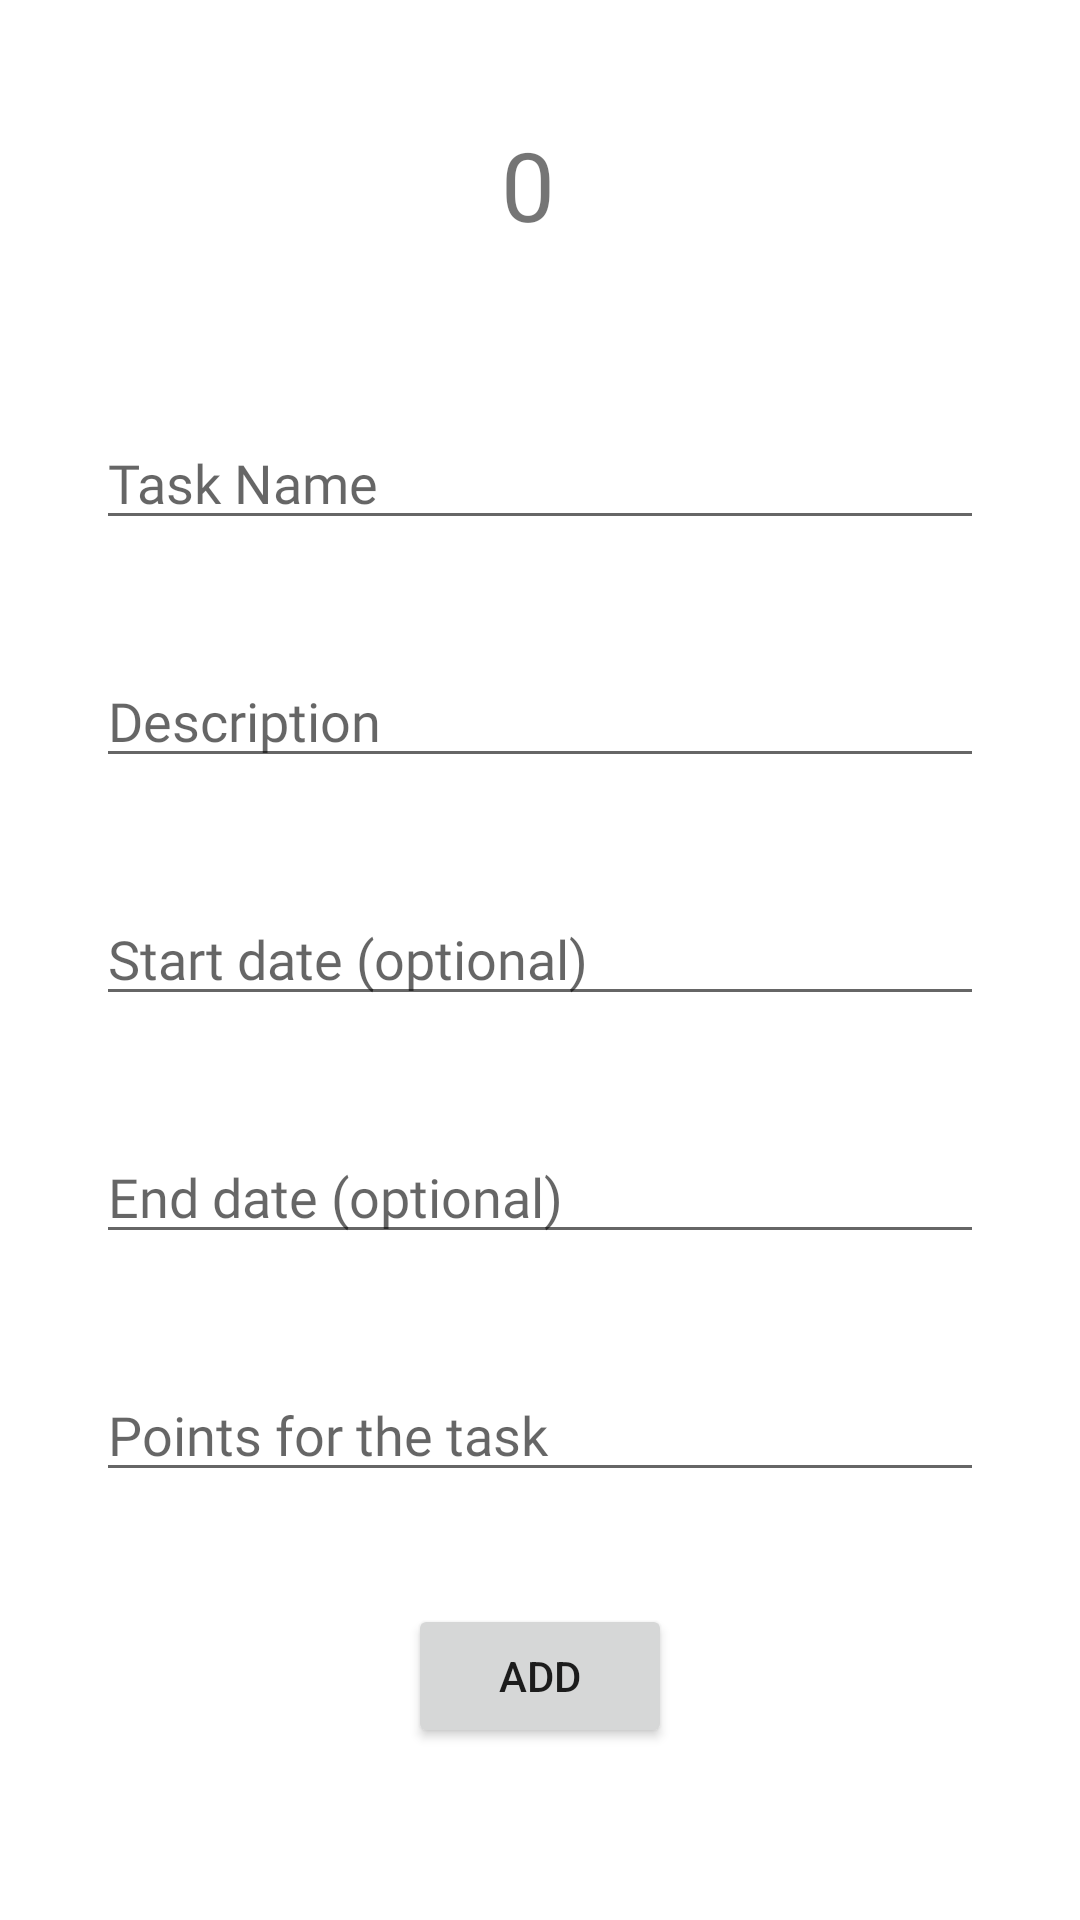

Reconstruct the res/layout file that produces this screen, plus the resources it refers to.
<!-- AndroidManifest.xml: application theme Theme.Quokka -->
<!-- res/layout/fragment_add_task_screen.xml -->
<?xml version="1.0" encoding="utf-8"?>
<layout xmlns:android="http://schemas.android.com/apk/res/android"
    xmlns:app="http://schemas.android.com/apk/res-auto"
    xmlns:tools="http://schemas.android.com/tools"
    tools:context=".AddTaskScreen">
<FrameLayout
    android:layout_width="match_parent"
    android:layout_height="match_parent"
    >

    <androidx.constraintlayout.widget.ConstraintLayout
        android:layout_width="match_parent"
        android:layout_height="match_parent">

        <TextView
            android:id="@+id/availablePoints"
            style="@style/text_style"
            android:layout_width="75dp"
            android:layout_height="56dp"
            android:text="@string/number_of_points"
            android:textAlignment="center"
            android:textSize="32sp"
            app:layout_constraintBottom_toBottomOf="parent"
            app:layout_constraintEnd_toEndOf="parent"
            app:layout_constraintStart_toStartOf="parent"
            app:layout_constraintTop_toTopOf="parent"
            app:layout_constraintVertical_bias="0.042" />

        <ScrollView
            android:id="@+id/scrollView4"
            android:layout_width="match_parent"
            android:layout_height="wrap_content"
            app:layout_constraintBottom_toBottomOf="parent"
            app:layout_constraintEnd_toEndOf="parent"
            app:layout_constraintHorizontal_bias="0.0"
            app:layout_constraintStart_toStartOf="parent"
            app:layout_constraintTop_toBottomOf="@+id/availablePoints"
            app:layout_constraintVertical_bias="0.133">

            <LinearLayout
                android:layout_width="match_parent"
                android:layout_height="wrap_content"
                android:orientation="vertical">

                <EditText
                    android:id="@+id/taskNameEdit"
                    style="@style/text_style"
                    android:layout_width="match_parent"
                    android:layout_height="wrap_content"
                    android:layout_marginLeft="32dp"
                    android:layout_marginRight="32dp"
                    android:ems="10"
                    android:hint="@string/task_name_hint"
                    android:inputType="textPersonName"
                    android:paddingTop="@dimen/task_box_padding"
                    android:paddingEnd="@dimen/task_box_padding" />

                <EditText
                    android:id="@+id/taskDescriptionEdit"
                    style="@style/text_style"
                    android:layout_width="match_parent"
                    android:layout_height="wrap_content"
                    android:layout_marginLeft="32dp"
                    android:layout_marginRight="32dp"
                    android:ems="10"
                    android:gravity="start|top"
                    android:hint="@string/task_desctiption_hint"
                    android:inputType="textMultiLine"
                    android:paddingTop="@dimen/task_box_padding"
                    android:paddingEnd="@dimen/task_box_padding" />

                <EditText
                    android:id="@+id/startDateEdit"
                    style="@style/text_style"
                    android:layout_width="match_parent"
                    android:layout_height="wrap_content"
                    android:layout_marginLeft="32dp"
                    android:layout_marginRight="32dp"
                    android:ems="10"
                    android:hint="@string/start_date_hint"
                    android:inputType="date"
                    android:paddingTop="@dimen/task_box_padding" />

                <EditText
                    android:id="@+id/endDateEdit"
                    style="@style/text_style"
                    android:layout_width="match_parent"
                    android:layout_height="wrap_content"
                    android:layout_marginLeft="32dp"
                    android:layout_marginRight="32dp"
                    android:ems="10"
                    android:hint="@string/end_date_hint"
                    android:inputType="date"
                    android:paddingTop="@dimen/task_box_padding" />

                <EditText
                    android:id="@+id/pointsForTask"
                    style="@style/text_style"
                    android:layout_width="match_parent"
                    android:layout_height="wrap_content"
                    android:layout_marginLeft="32dp"
                    android:layout_marginRight="32dp"
                    android:ems="10"
                    android:hint="@string/points_for_task_hint"
                    android:inputType="number"
                    android:paddingTop="@dimen/task_box_padding"
                    android:paddingEnd="@dimen/task_box_padding" />

            </LinearLayout>
        </ScrollView>

        <Button
            android:id="@+id/addButton"
            android:layout_width="wrap_content"
            android:layout_height="wrap_content"
            android:text="@string/add_button"
            app:layout_constraintBottom_toBottomOf="parent"
            app:layout_constraintEnd_toEndOf="parent"
            app:layout_constraintStart_toStartOf="parent"
            app:layout_constraintTop_toBottomOf="@+id/scrollView4"
            app:layout_constraintVertical_bias="0.338" />


    </androidx.constraintlayout.widget.ConstraintLayout>

</FrameLayout>
</layout>
<!-- resources referenced by this layout -->
<resources>
  <dimen name="task_box_padding">32dp</dimen>
  <string name="add_button">Add</string>
  <string name="end_date_hint">End date (optional)</string>
  <string name="number_of_points">0</string>
  <string name="points_for_task_hint">Points for the task</string>
  <string name="start_date_hint">Start date (optional)</string>
  <string name="task_desctiption_hint">Description</string>
  <string name="task_name_hint">Task Name</string>
  <style name="text_style">
          <item name="android:layout_width">wrap_content</item>
          <item name="android:layout_height">wrap_content</item>
          <item name="android:layout_marginLeft">8dp</item>
          <item name="android:layout_marginTop">8dp</item>
          <item name="android:layout_marginRight">8dp</item>
          <item name="android:layout_marginBottom">8dp</item>
          <item name="android:ems">10</item>
          <item name="android:fontFamily">@font/roboto</item>
          <item name="android:inputType">textEmailAddress</item>
          <item name="android:paddingTop">8dp</item>
          <item name="android:paddingEnd">8dp</item>
          <item name="android:textSize">18sp</item>
      </style>
  <style name="Theme.Quokka" parent="Theme.MaterialComponents.DayNight.NoActionBar">
          
          <item name="colorPrimary">@color/brown_500</item>
          <item name="colorPrimaryVariant">@color/brown_700</item>
          <item name="colorOnPrimary">@color/white</item>
          
          <item name="colorSecondary">@color/blue_200</item>
          <item name="colorSecondaryVariant">@color/blue_700</item>
          <item name="colorOnSecondary">@color/black</item>
          
          <item name="android:statusBarColor" tools:targetApi="l">?attr/colorPrimaryVariant</item>
          
  
          <item name="textInputStyle">@style/Widget.MaterialComponents.TextInputLayout.OutlinedBox</item>
  
      </style>
  <color name="brown_500">#d88144</color>
  <color name="brown_700">#d3722f</color>
  <color name="white">#FFFFFFFF</color>
  <color name="blue_200">#59a6dc</color>
  <color name="blue_700">#2f90d3</color>
  <color name="black">#FF000000</color>
</resources>
